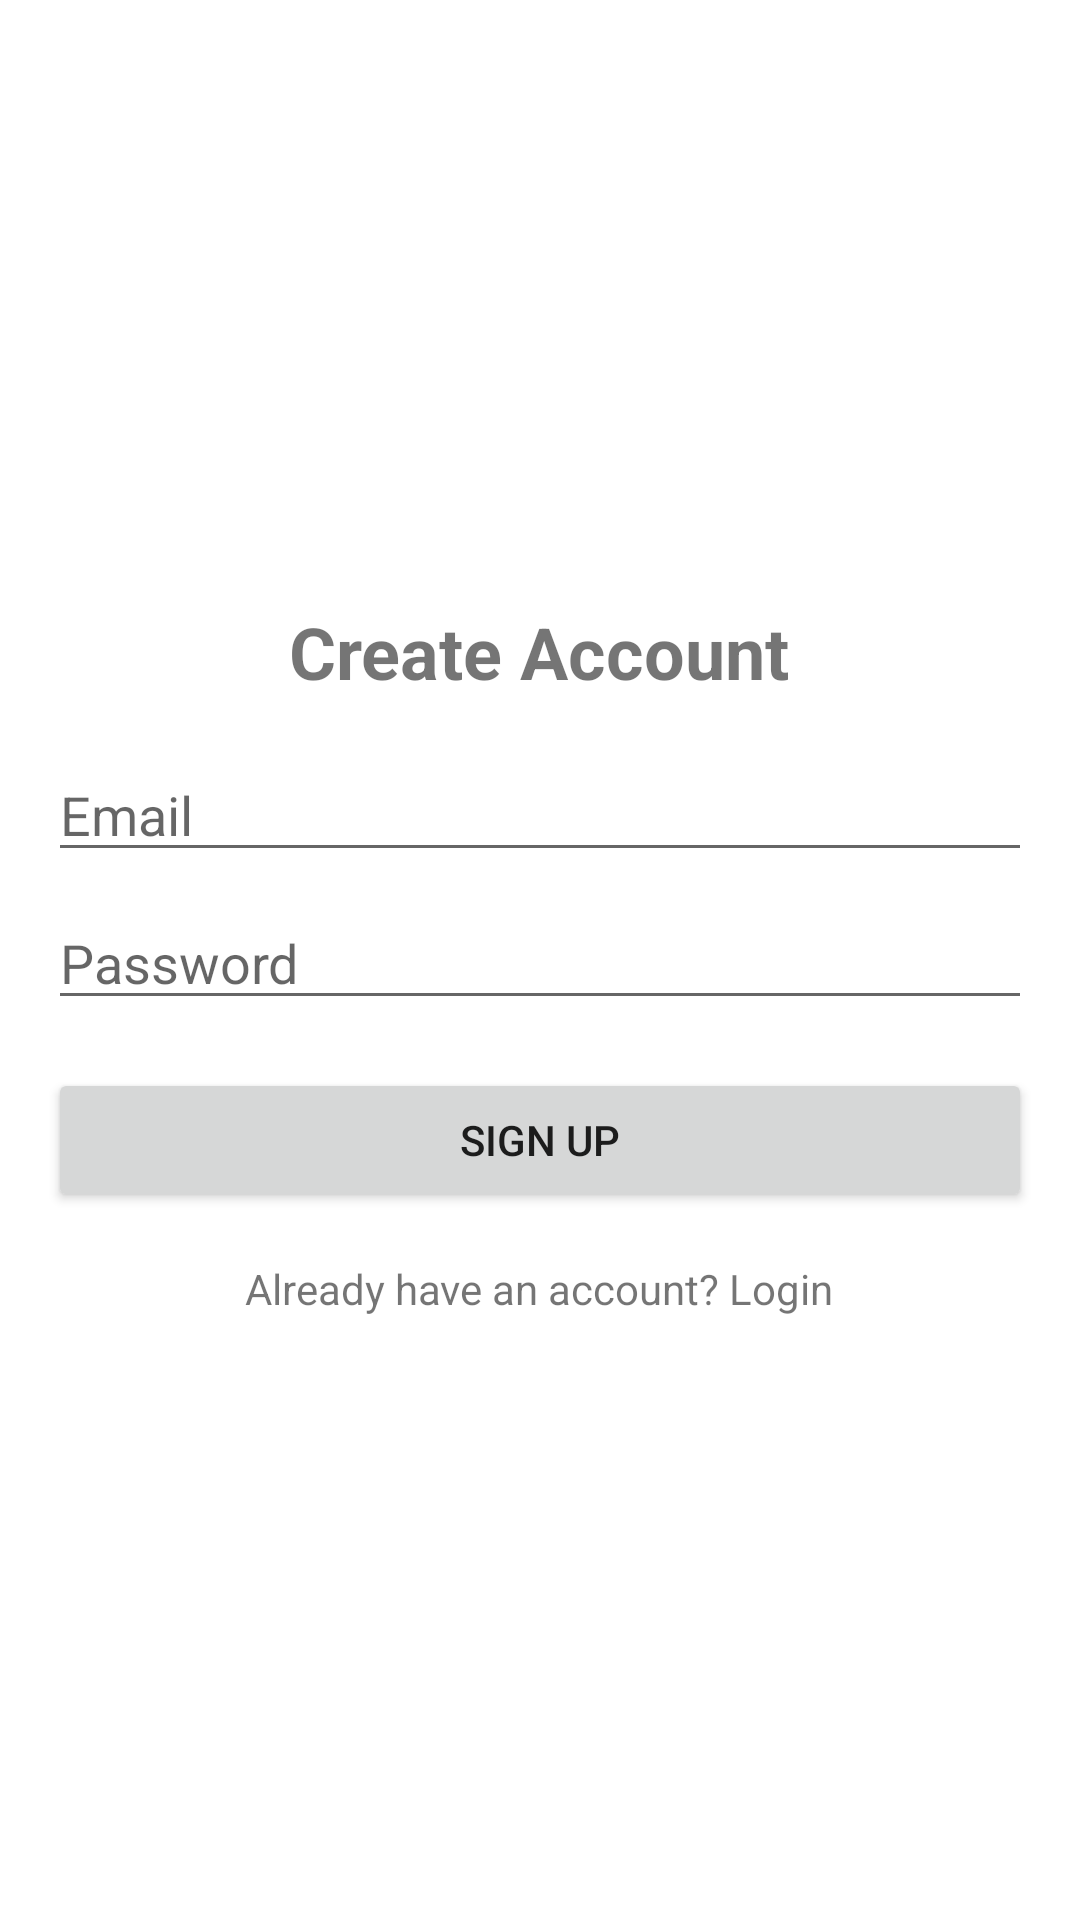

Produce the Android XML layout that renders to this screen, including the resource entries it uses.
<!-- AndroidManifest.xml: application theme Theme.Blm -->
<!-- res/layout/activity_sign_up.xml -->
<?xml version="1.0" encoding="utf-8"?>
<LinearLayout
    xmlns:android="http://schemas.android.com/apk/res/android"
    android:layout_width="match_parent"
    android:layout_height="match_parent"
    android:orientation="vertical"
    android:gravity="center"
    android:padding="16dp">

    <TextView
        android:layout_width="wrap_content"
        android:layout_height="wrap_content"
        android:text="Create Account"
        android:textSize="24sp"
        android:textStyle="bold" />

    <EditText
        android:id="@+id/etEmail"
        android:layout_width="match_parent"
        android:layout_height="wrap_content"
        android:layout_marginTop="16dp"
        android:hint="Email"
        android:inputType="textEmailAddress" />

    <EditText
        android:id="@+id/etPassword"
        android:layout_width="match_parent"
        android:layout_height="wrap_content"
        android:layout_marginTop="8dp"
        android:hint="Password"
        android:inputType="textPassword" />

    <Button
        android:id="@+id/btnSignUp"
        android:layout_width="match_parent"
        android:layout_height="wrap_content"
        android:layout_marginTop="16dp"
        android:text="Sign Up" />

    <TextView
        android:id="@+id/tvRedirectLogin"
        android:layout_width="wrap_content"
        android:layout_height="wrap_content"
        android:layout_marginTop="16dp"
        android:text="Already have an account? Login" />

</LinearLayout>
<!-- resources referenced by this layout -->
<resources>
  <style name="Theme.Blm" parent="Theme.MaterialComponents.DayNight.NoActionBar">
          
          
      </style>
</resources>
